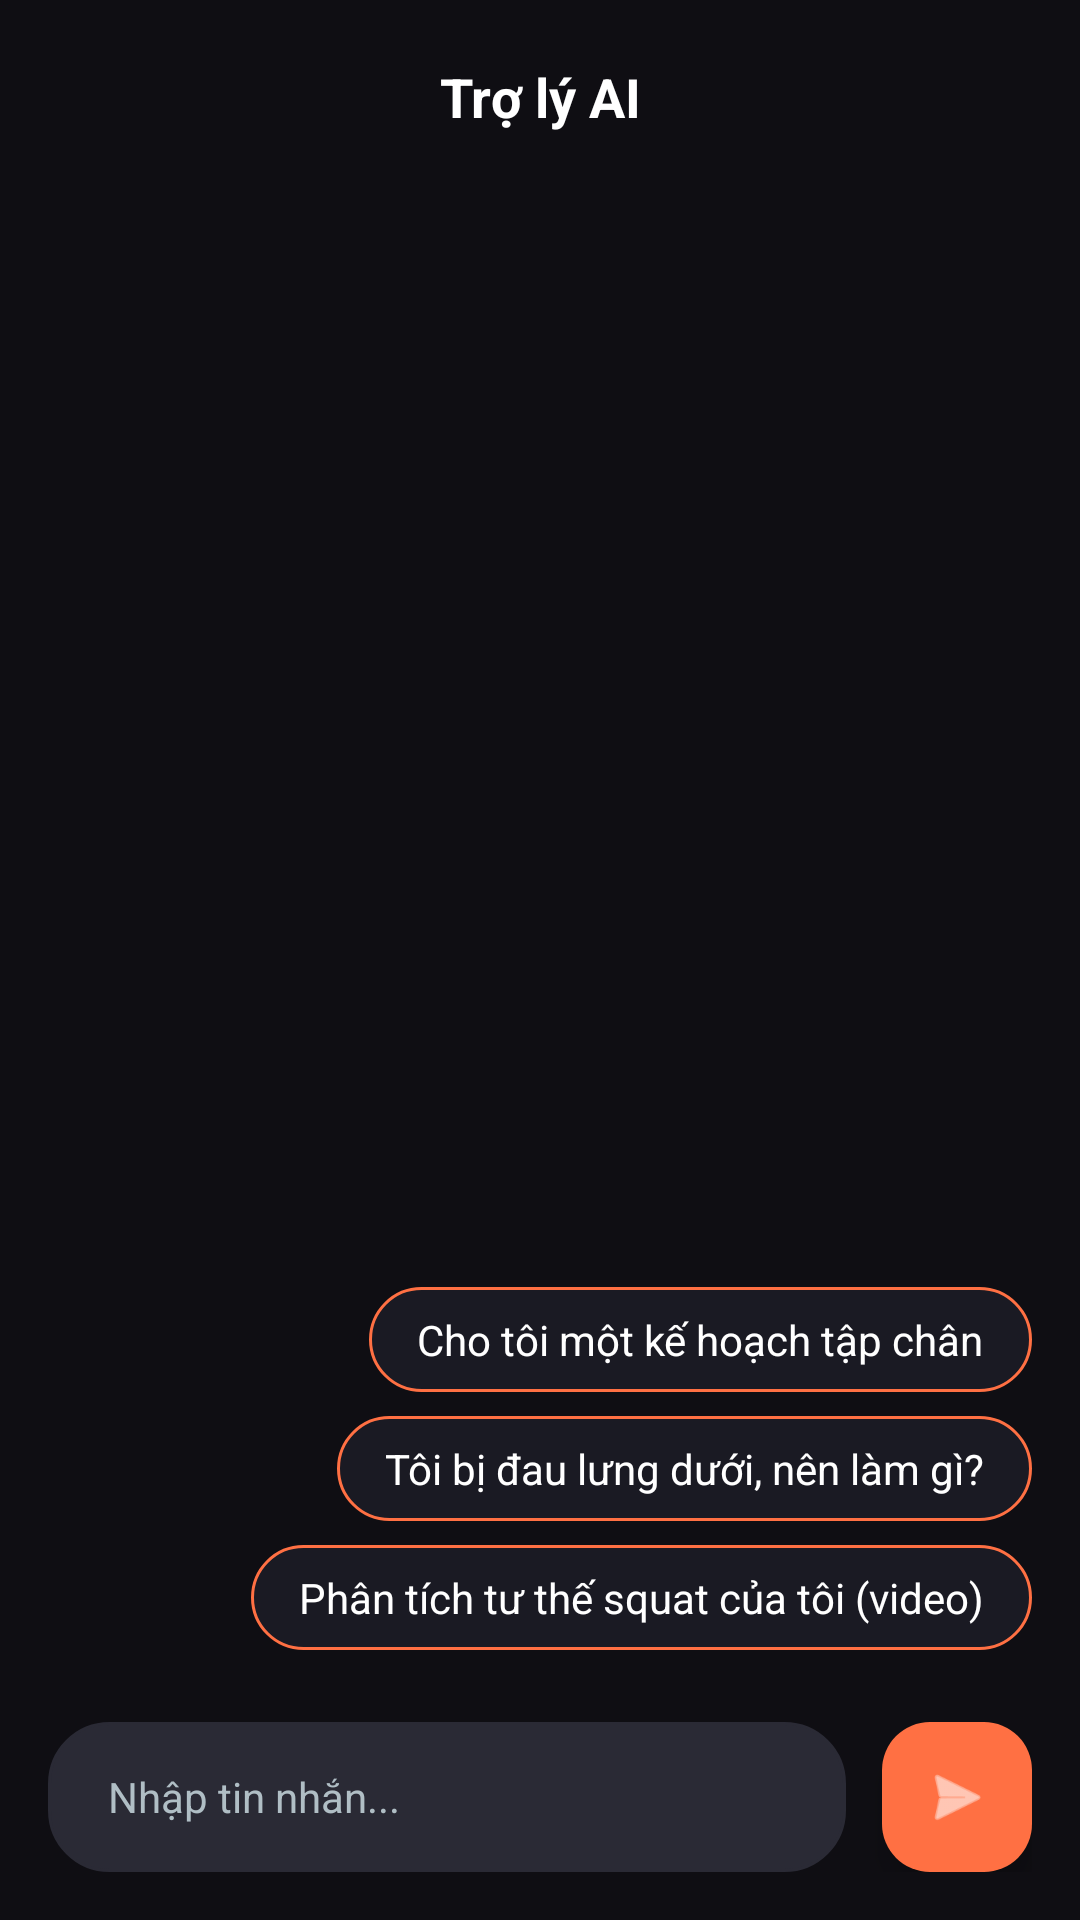

Produce the Android XML layout that renders to this screen, including the resource entries it uses.
<!-- AndroidManifest.xml: application theme Theme.PulseGym -->
<!-- res/layout/fragment_chat.xml -->
<?xml version="1.0" encoding="utf-8"?>
<androidx.constraintlayout.widget.ConstraintLayout xmlns:android="http://schemas.android.com/apk/res/android"
    xmlns:app="http://schemas.android.com/apk/res-auto"
    xmlns:tools="http://schemas.android.com/tools"
    android:layout_width="match_parent"
    android:layout_height="match_parent"
    android:background="@color/md_theme_dark_background"
    tools:context=".ui.main.chatai.ChatAIFragment">

    
    <View
        android:id="@+id/headerBg"
        android:layout_width="match_parent"
        android:layout_height="64dp"
        android:background="@color/md_theme_dark_surface"
        app:layout_constraintTop_toTopOf="parent" />

    <TextView
        android:id="@+id/tvHeader"
        android:layout_width="wrap_content"
        android:layout_height="wrap_content"
        android:text="@string/ai_assistant"
        android:textColor="#FFFFFF"
        android:textSize="18sp"
        android:textStyle="bold"
        app:layout_constraintBottom_toBottomOf="@id/headerBg"
        app:layout_constraintEnd_toEndOf="parent"
        app:layout_constraintStart_toStartOf="parent"
        app:layout_constraintTop_toTopOf="@id/headerBg" />

    
    <androidx.recyclerview.widget.RecyclerView
        android:id="@+id/rvMessages"
        android:layout_width="match_parent"
        android:layout_height="0dp"
        android:clipToPadding="false"
        android:paddingHorizontal="16dp"
        android:paddingVertical="16dp"
        app:layout_constraintBottom_toTopOf="@+id/llSuggestions"
        app:layout_constraintTop_toBottomOf="@id/headerBg" />

    
    <LinearLayout
        android:id="@+id/llSuggestions"
        android:layout_width="match_parent"
        android:layout_height="wrap_content"
        android:orientation="vertical"
        android:paddingHorizontal="16dp"
        android:paddingBottom="8dp"
        app:layout_constraintBottom_toTopOf="@+id/inputLayout">

        <TextView
            android:id="@+id/tvSuggest1"
            android:layout_width="wrap_content"
            android:layout_height="wrap_content"
            android:layout_gravity="end"
            android:layout_marginBottom="8dp"
            android:background="@drawable/bg_suggestion_chip"
            android:paddingHorizontal="16dp"
            android:paddingVertical="8dp"
            android:text="@string/suggest_leg_workout"
            android:textColor="#FFFFFF"
            android:textSize="14sp" />

        <TextView
            android:id="@+id/tvSuggest2"
            android:layout_width="wrap_content"
            android:layout_height="wrap_content"
            android:layout_gravity="end"
            android:layout_marginBottom="8dp"
            android:background="@drawable/bg_suggestion_chip"
            android:paddingHorizontal="16dp"
            android:paddingVertical="8dp"
            android:text="@string/suggest_back_pain"
            android:textColor="#FFFFFF"
            android:textSize="14sp" />

        <TextView
            android:id="@+id/tvSuggest3"
            android:layout_width="wrap_content"
            android:layout_height="wrap_content"
            android:layout_gravity="end"
            android:background="@drawable/bg_suggestion_chip"
            android:paddingHorizontal="16dp"
            android:paddingVertical="8dp"
            android:text="@string/suggest_squat_form"
            android:textColor="#FFFFFF"
            android:textSize="14sp" />
    </LinearLayout>

    
    <LinearLayout
        android:id="@+id/inputLayout"
        android:layout_width="match_parent"
        android:layout_height="wrap_content"
        android:gravity="center_vertical"
        android:orientation="horizontal"
        android:padding="16dp"
        app:layout_constraintBottom_toBottomOf="parent">

        <EditText
            android:id="@+id/etChatMessage"
            android:layout_width="0dp"
            android:layout_height="50dp"
            android:layout_weight="1"
            android:background="@drawable/bg_suggestion_chip"
            android:backgroundTint="#2A2A35"
            android:hint="@string/type_message"
            android:paddingHorizontal="20dp"
            android:textColor="#FFFFFF"
            android:textColorHint="#B0BEC5"
            android:textSize="14sp" />

        <com.google.android.material.floatingactionbutton.FloatingActionButton
            android:id="@+id/btnSendMessage"
            android:layout_width="wrap_content"
            android:layout_height="wrap_content"
            android:layout_marginStart="12dp"
            android:src="@android:drawable/ic_menu_send"
            app:backgroundTint="#FF7043"
            app:fabCustomSize="50dp"
            app:tint="@color/white" />
    </LinearLayout>

    <ProgressBar
        android:id="@+id/progressBar"
        android:layout_width="wrap_content"
        android:layout_height="wrap_content"
        android:elevation="10dp"
        android:visibility="gone"
        app:layout_constraintBottom_toBottomOf="parent"
        app:layout_constraintEnd_toEndOf="parent"
        app:layout_constraintStart_toStartOf="parent"
        app:layout_constraintTop_toTopOf="parent" />

    
    <View
        android:id="@+id/loadingOverlay"
        android:layout_width="match_parent"
        android:layout_height="0dp"
        android:background="#44000000"
        android:clickable="true"
        android:focusable="true"
        android:visibility="gone"
        app:layout_constraintBottom_toBottomOf="parent"
        app:layout_constraintTop_toTopOf="@+id/llSuggestions" />

</androidx.constraintlayout.widget.ConstraintLayout>
<!-- resources referenced by this layout -->
<resources>
  <color name="md_theme_dark_background">#0F0E13</color>
  <color name="md_theme_dark_surface">#0F0E13</color>
  <color name="white">#FFFFFFFF</color>
  <!-- drawable bg_suggestion_chip (drawable) -->
  <?xml version="1.0" encoding="utf-8"?>
  <shape xmlns:android="http://schemas.android.com/apk/res/android">
      <stroke android:width="1dp" android:color="#FF7043" />
      <corners android:radius="20dp" />
      <solid android:color="#1A1A23" />
  </shape>
  <string name="ai_assistant">Trợ lý AI</string>
  <string name="suggest_back_pain">Tôi bị đau lưng dưới, nên làm gì?</string>
  <string name="suggest_leg_workout">Cho tôi một kế hoạch tập chân</string>
  <string name="suggest_squat_form">Phân tích tư thế squat của tôi (video)</string>
  <string name="type_message">Nhập tin nhắn...</string>
  <style name="Theme.PulseGym" parent="Base.Theme.PulseGym" />
  <style name="Base.Theme.PulseGym" parent="Theme.Material3.DayNight.NoActionBar">
          
          <item name="colorPrimary">@color/md_theme_light_primary</item>
          <item name="colorOnPrimary">@color/md_theme_light_on_primary</item>
          <item name="colorPrimaryContainer">@color/md_theme_light_primary_container</item>
          <item name="colorOnPrimaryContainer">@color/md_theme_light_on_primary_container</item>
  
          <item name="colorSecondary">@color/md_theme_light_secondary</item>
          <item name="colorOnSecondary">@color/md_theme_light_on_secondary</item>
          <item name="colorSecondaryContainer">@color/md_theme_light_secondary_container</item>
          <item name="colorOnSecondaryContainer">@color/md_theme_light_on_secondary_container</item>
  
          <item name="colorTertiary">@color/md_theme_light_tertiary</item>
          <item name="colorOnTertiary">@color/md_theme_light_on_tertiary</item>
          <item name="colorTertiaryContainer">@color/md_theme_light_tertiary_container</item>
          <item name="colorOnTertiaryContainer">@color/md_theme_light_on_tertiary_container</item>
  
          <item name="android:colorBackground">@color/md_theme_light_background</item>
          <item name="colorOnBackground">@color/md_theme_light_on_background</item>
          <item name="colorSurface">@color/md_theme_light_surface</item>
          <item name="colorOnSurface">@color/md_theme_light_on_surface</item>
  
          <item name="colorError">@color/md_theme_light_error</item>
          <item name="colorOnError">@color/md_theme_light_on_error</item>
          <item name="colorOutline">@color/md_theme_light_outline</item>
  
          
          <item name="android:textColorPrimary">@color/md_theme_light_on_background</item>
          <item name="android:textColorSecondary">@color/md_theme_light_on_background</item>
      </style>
  <color name="md_theme_light_primary">#FF7043</color>
  <color name="md_theme_light_on_primary">#FFFFFF</color>
  <color name="md_theme_light_primary_container">#FFD8C9</color>
  <color name="md_theme_light_on_primary_container">#330A00</color>
  <color name="md_theme_light_secondary">#00BCD4</color>
  <color name="md_theme_light_on_secondary">#FFFFFF</color>
  <color name="md_theme_light_secondary_container">#B3EBFF</color>
  <color name="md_theme_light_on_secondary_container">#001A1F</color>
  <color name="md_theme_light_tertiary">#9C27B0</color>
  <color name="md_theme_light_on_tertiary">#FFFFFF</color>
  <color name="md_theme_light_tertiary_container">#F3E5FF</color>
  <color name="md_theme_light_on_tertiary_container">#33003D</color>
  <color name="md_theme_light_background">#FFFBFE</color>
  <color name="md_theme_light_on_background">#1F1B1F</color>
  <color name="md_theme_light_surface">#FFFBFE</color>
  <color name="md_theme_light_on_surface">#1F1B1F</color>
  <color name="md_theme_light_error">#F2B705</color>
  <color name="md_theme_light_on_error">#FFFFFF</color>
  <color name="md_theme_light_outline">#9F8D9F</color>
</resources>
